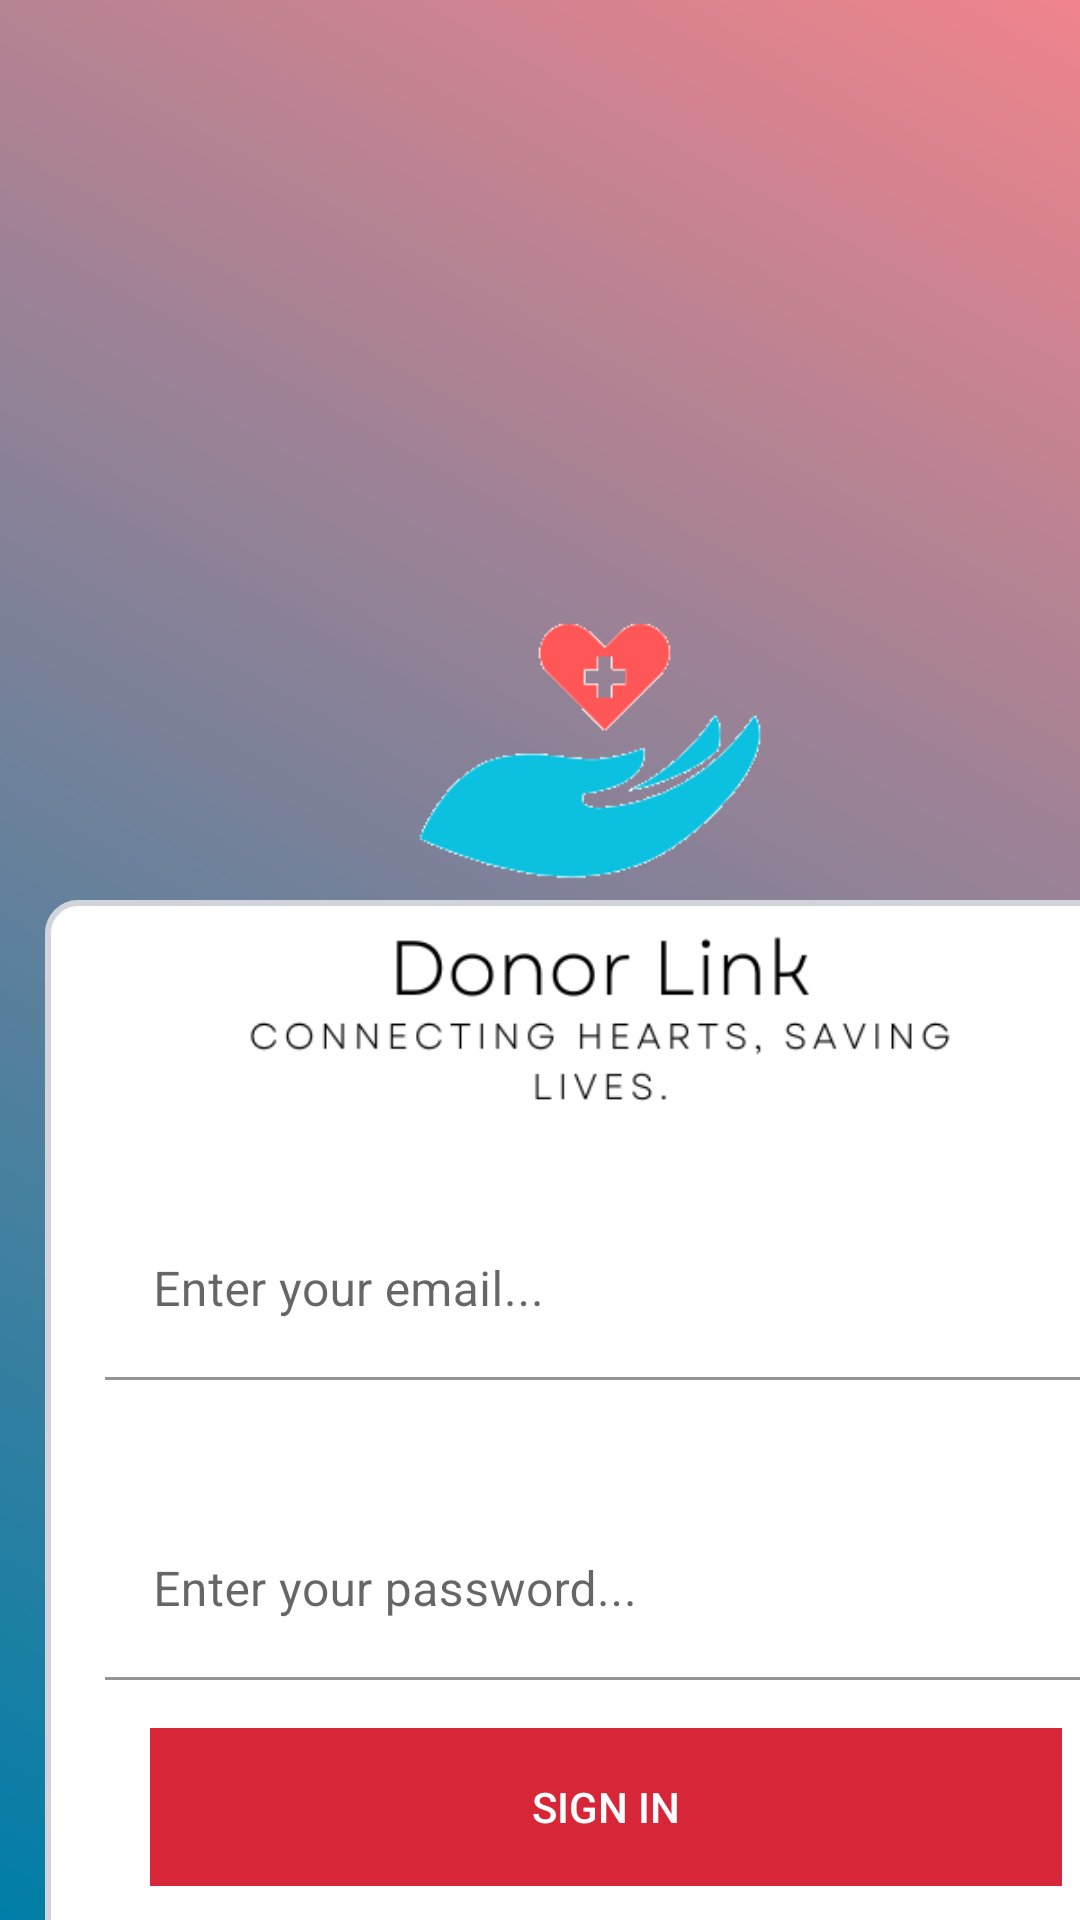

Reconstruct the res/layout file that produces this screen, plus the resources it refers to.
<!-- AndroidManifest.xml: application theme Theme.DonorLink -->
<!-- res/layout/activity_login.xml -->
<androidx.constraintlayout.widget.ConstraintLayout
    xmlns:android="http://schemas.android.com/apk/res/android"
    xmlns:app="http://schemas.android.com/apk/res-auto"
    xmlns:tools="http://schemas.android.com/tools"
    android:layout_width="match_parent"
    android:layout_height="match_parent"
    android:background="@drawable/gradient_background">

    <ImageView
        android:id="@+id/rectangle"
        android:layout_width="380dp"
        android:layout_height="380dp"
        android:layout_gravity="center"
        android:layout_marginStart="15dp"
        android:layout_marginTop="300dp"
        android:src="@drawable/rectangle_shape"
        app:layout_constraintDimensionRatio="h,1:1"
        app:layout_constraintStart_toStartOf="parent"
        app:layout_constraintTop_toTopOf="parent" />

    <ImageView
        android:id="@+id/logoImageView"
        android:layout_width="300dp"
        android:layout_height="300dp"
        android:layout_gravity="center"
        android:layout_marginStart="50dp"
        android:layout_marginTop="130dp"
        android:src="@drawable/logo"
        app:layout_constraintStart_toStartOf="parent"
        app:layout_constraintTop_toTopOf="parent" />

    <com.google.android.material.textfield.TextInputLayout
        android:id="@+id/emailInputLayout"
        android:layout_width="335dp"
        android:layout_height="60dp"
        android:layout_marginStart="35dp"
        android:layout_marginTop="100dp"
        app:layout_constraintStart_toStartOf="parent"
        app:layout_constraintTop_toTopOf="@+id/rectangle">

        <com.google.android.material.textfield.TextInputEditText
            android:id="@+id/emailInputText"
            android:layout_width="match_parent"
            android:layout_height="match_parent"
            android:background="#FFFFFF"
            android:hint="Enter your email..." />
    </com.google.android.material.textfield.TextInputLayout>

    <com.google.android.material.textfield.TextInputLayout
        android:id="@+id/passwordInputLayout"
        android:layout_width="335dp"
        android:layout_height="60dp"
        android:layout_marginStart="35dp"
        android:layout_marginTop="40dp"
        app:layout_constraintStart_toStartOf="parent"
        app:layout_constraintTop_toBottomOf="@+id/emailInputLayout">

        <com.google.android.material.textfield.TextInputEditText
            android:id="@+id/passwordInputText"
            android:layout_width="match_parent"
            android:layout_height="match_parent"
            android:background="#FFFFFF"
            android:hint="Enter your password..."
            android:inputType="textPassword" />
    </com.google.android.material.textfield.TextInputLayout>

    <FrameLayout
        android:id="@+id/buttonFrameLayout"
        android:layout_width="304dp"
        android:layout_height="52.8dp"
        android:layout_marginStart="50dp"
        android:layout_marginTop="16dp"
        app:layout_constraintStart_toStartOf="parent"
        app:layout_constraintTop_toBottomOf="@+id/passwordInputLayout">

        <Button
            android:id="@+id/loginButton"
            android:layout_width="match_parent"
            android:layout_height="match_parent"
            android:text="SIGN IN"
            android:background="@color/primary"
            android:textColor="@android:color/white" />

        <ProgressBar
            android:id="@+id/loadingProgressBar"
            style="?android:attr/progressBarStyleSmall"
            android:layout_width="24dp"
            android:layout_height="24dp"
            android:layout_gravity="center"
            android:visibility="gone" />
    </FrameLayout>

    <TextView
        android:id="@+id/signUpTextView"
        android:layout_width="wrap_content"
        android:layout_height="wrap_content"
        android:layout_gravity="center"
        android:layout_marginStart="75dp"
        android:layout_marginTop="10dp"
        android:clickable="true"
        android:focusable="true"
        android:padding="8dp"
        android:text="Don’t have an account yet? Sign Up"
        android:textColor="@color/secondary_text_color"
        android:textSize="16sp"
        app:layout_constraintStart_toStartOf="parent"
        app:layout_constraintTop_toBottomOf="@+id/buttonFrameLayout" />

</androidx.constraintlayout.widget.ConstraintLayout>
<!-- resources referenced by this layout -->
<resources>
  <color name="primary">#D72638</color>
  <color name="secondary_text_color">#6C757D</color>
  <!-- drawable gradient_background (drawable) -->
  <?xml version="1.0" encoding="utf-8"?>
  <shape xmlns:android="http://schemas.android.com/apk/res/android">
      <gradient
          android:type="linear"
          android:startColor="#007EA7"
          android:endColor="#F0848C"
          android:angle="45"
          android:gradientRadius="250dp"/>
  </shape>
  <!-- drawable logo: png bitmap (drawable, 18426 bytes) -->
  <!-- drawable rectangle_shape (drawable) -->
  <?xml version="1.0" encoding="utf-8"?>
  <shape xmlns:android="http://schemas.android.com/apk/res/android"
      android:shape="rectangle">
  
      <solid android:color="@color/background"/> 
  
      <corners android:radius="10dp"/> 
  
      <stroke
          android:width="2dp"
          android:color="@color/border"/>
  </shape>
  <style name="Theme.DonorLink" parent="Theme.MaterialComponents.DayNight.DarkActionBar">
          
          <item name="colorPrimary">@color/purple_500</item>
          <item name="colorPrimaryVariant">@color/purple_700</item>
          <item name="colorOnPrimary">@color/white</item>
          
          <item name="colorSecondary">@color/teal_200</item>
          <item name="colorSecondaryVariant">@color/teal_700</item>
          <item name="colorOnSecondary">@color/black</item>
          
          <item name="android:statusBarColor">?attr/colorPrimaryVariant</item>
          
      </style>
  <color name="background">#FFFFFFFF</color>
  <color name="border">#D1D5DB</color>
  <color name="purple_500">#6200EE</color>
  <color name="purple_700">#3700B3</color>
  <color name="white">#FFFFFF</color>
  <color name="teal_200">#03DAC5</color>
  <color name="teal_700">#018786</color>
  <color name="black">#000000</color>
</resources>
